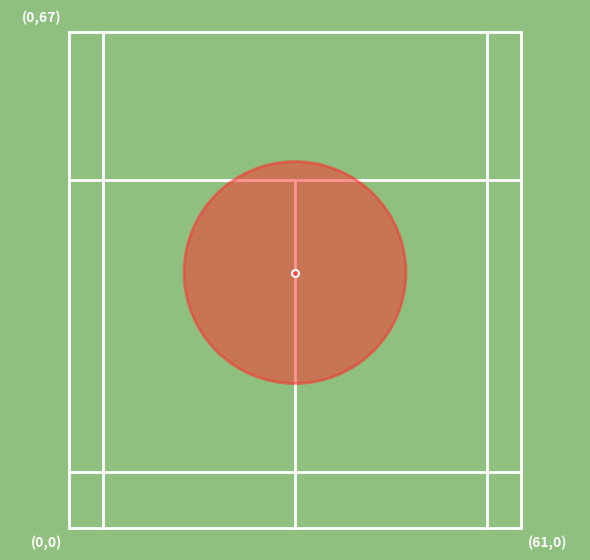

Write the Python code that produced this figure.
import matplotlib.pyplot as plt
import matplotlib.patches as patches
import numpy as np

SQUARE_SIZE = 20
RADIUS = 15  
MID_X = 30.5
DISTANCE_TO_CENTER = 12.5
MID_Y_BOTTOM = 47 - DISTANCE_TO_CENTER # 34.5
MID_Y_TOP = 87 + DISTANCE_TO_CENTER    # 99.5

def draw_court_background_green(ax, full_wid=61.0, half_len=67.0):
    COURT_COLOR = '#90C080'
    LINE_COLOR = 'white'
    lw = 2

    ax.set_facecolor(COURT_COLOR)

    rect = patches.Rectangle((0, 0), full_wid, half_len, linewidth=lw, edgecolor=LINE_COLOR, facecolor='none', zorder=1)
    ax.add_patch(rect)
    
    margin = 4.6
    ax.plot([margin, margin], [0, half_len], color=LINE_COLOR, linewidth=lw, zorder=1)
    ax.plot([full_wid-margin, full_wid-margin], [0, half_len], color=LINE_COLOR, linewidth=lw, zorder=1)
    
    long_service_dist = 7.6
    ax.plot([0, full_wid], [long_service_dist, long_service_dist], color=LINE_COLOR, linewidth=lw, zorder=1)

    short_service_y = 47 
    ax.plot([0, full_wid], [short_service_y, short_service_y], color=LINE_COLOR, linewidth=lw, zorder=1)
    
    mid_x = full_wid / 2
    ax.plot([mid_x, mid_x], [0, short_service_y], color=LINE_COLOR, linewidth=lw, zorder=1)

    text_style = {
        'color': 'white', 
        'fontsize': 10, 
        'fontweight': 'bold',
        'zorder': 5
    }
    offset = 1.0 
    ax.text(0 - offset, 0 - offset, '(0,0)', ha='right', va='top', **text_style)
    ax.text(full_wid + offset, 0 - offset, '(61,0)', ha='left', va='top', **text_style)
    ax.text(0 - offset, half_len + offset, '(0,67)', ha='right', va='bottom', **text_style)

def draw_coverage_schematic(filename='cce_schematic_radius.pdf'):
    fig, ax = plt.subplots(figsize=(6, 8))

    draw_court_background_green(ax, full_wid=61.0, half_len=67.0)
    
    X_c = MID_X
    Y_c = MID_Y_BOTTOM
    
    ax.scatter(X_c, Y_c, color='#FF4444', s=100, marker='.', edgecolor='white', linewidth=1.5, zorder=10)
    
    circle_zone = patches.Circle(
        (X_c, Y_c), 
        RADIUS, 
        edgecolor="#FF2C2C",
        facecolor='#FF2C2C', 
        alpha=0.5,     
        linewidth=2, 
        zorder=5            
    )
    ax.add_patch(circle_zone)
    
    ax.set_xlim(-8, 69) 
    ax.set_ylim(-2, 70) 
    
    ax.set_aspect('equal')
    
    ax.axis('off')
    
    fig.patch.set_facecolor('#90C080')
    
    plt.tight_layout()
    
    plt.savefig(filename, dpi=300, bbox_inches='tight', facecolor='#90C080')
    plt.show() 

if __name__ == "__main__":
    draw_coverage_schematic('cce_schematic_radius.pdf')
